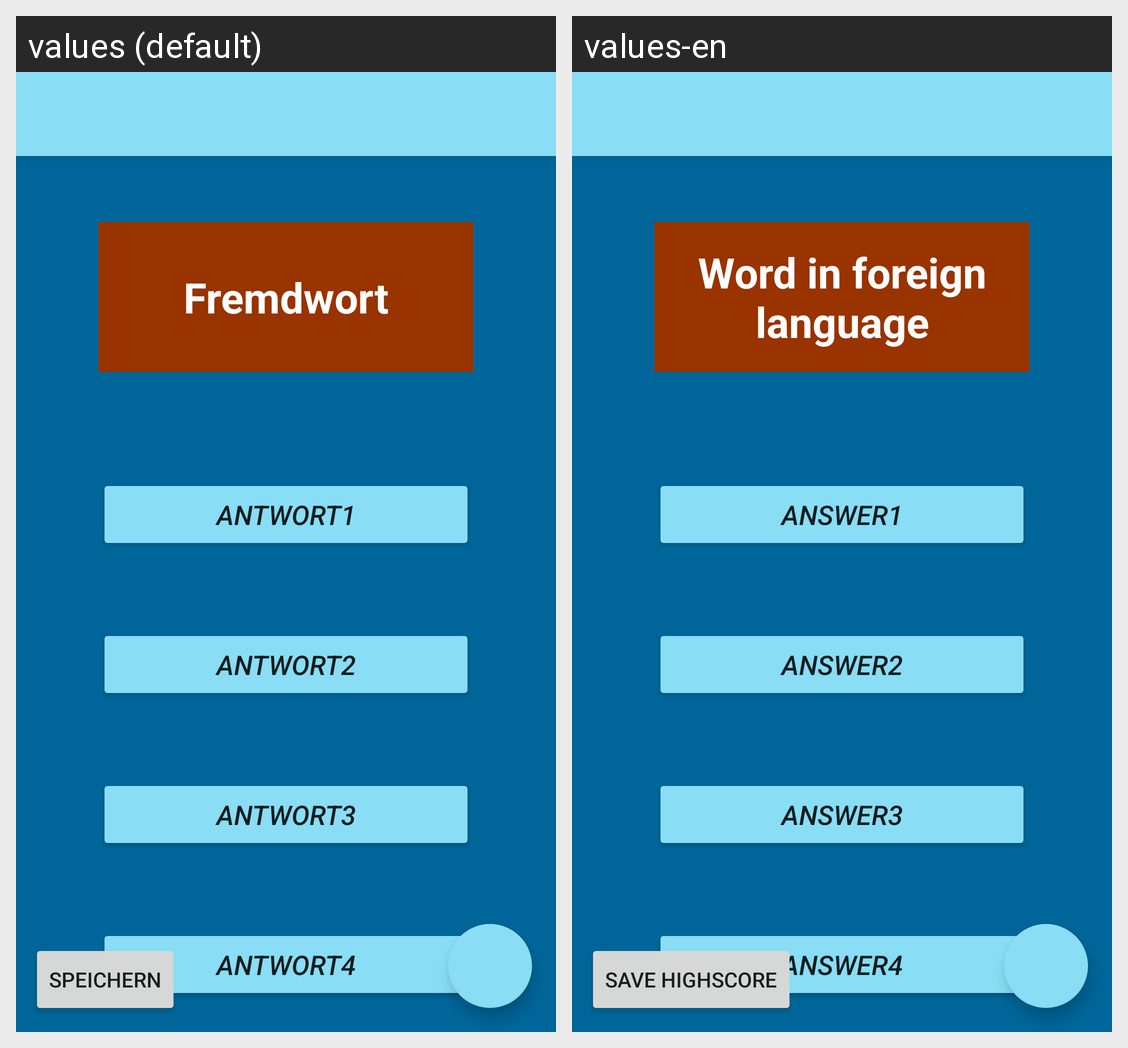

This grid shows one Android layout under two languages. Give, for every string resource on the screen, its name, the default text and each shown locale's text.
Android screen res/layout/activity_main.xml rendered under 2 locales, left to right: values (default), values-en. Device: Nexus 5 (rendered at 1080×1920; each locale shown at half size, 540×960, under a caption strip naming it); theme AppTheme.NoActionBar.
Strings drawn on this screen, with the default value and each locale's value (text and hints the layout hard-codes, and strings that could not be matched under every locale, appear in the picture but are not listed):

Fremdwort
  values: Fremdwort
  values-en: Word in foreign language

Antwort1
  values: Antwort1
  values-en: Answer1

Antwort2
  values: Antwort2
  values-en: Answer2

Antwort3
  values: Antwort3
  values-en: Answer3

Antwort4
  values: Antwort4
  values-en: Answer4

enter_highscore
  values: Speichern
  values-en: Save highscore
